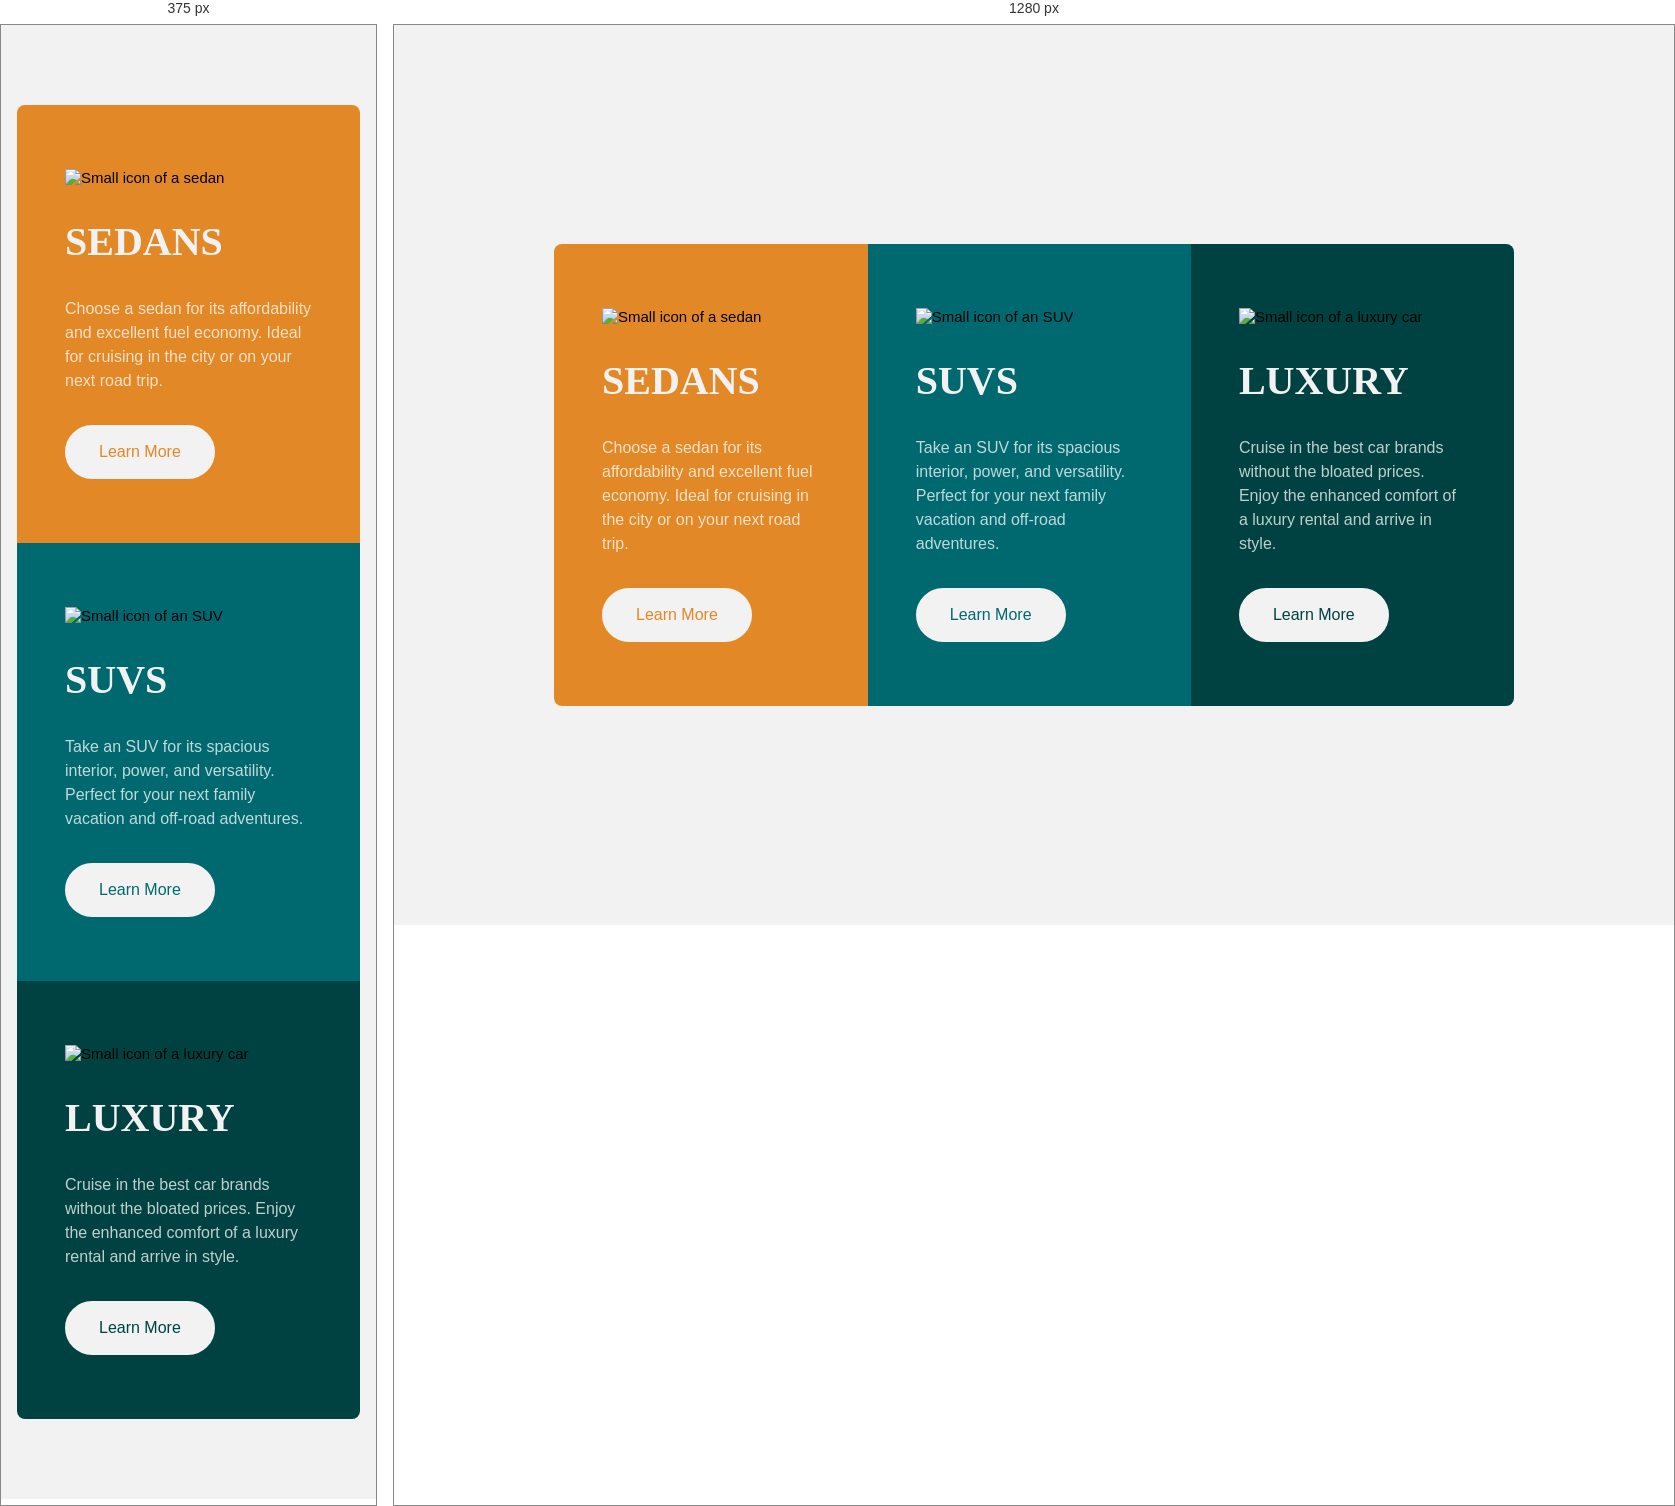
Rendered at 375 px and 1280 px, left to right.

<!-- file: index.html -->
<!DOCTYPE html>
<html lang="en">
<head>
  <meta charset="UTF-8">
  <meta http-equiv="X-UA-Compatible" content="IE=edge">
  <meta name="viewport" content="width=device-width, initial-scale=1.0">
  <title>Frontend Mentor | 3-Card Column Preview Component</title>
  <link rel="preconnect" href="https://fonts.googleapis.com">
  <link rel="icon" type="image/x-icon" href="./src/images/favicon-32x32.png">
<link rel="preconnect" href="https://fonts.gstatic.com" crossorigin>
<link href="https://fonts.googleapis.com/css2?family=Big+Shoulders+Display:wght@700&family=Lexend+Deca&display=swap" rel="stylesheet"> 
  <link rel="stylesheet" href="./src/style.css">
</head>
<body>
  <main>
    <section id="sedans">
      <img src="./src/images/icon-sedans.svg" alt="Small icon of a sedan"/>
      <h1>SEDANS</h1>
      <p>Choose a sedan for its affordability and excellent fuel economy. Ideal for cruising in the city or on your next road trip.</p>
      <a href="#">Learn More</a>
    </section>
    <section id="suvs">
      <img src="./src/images/icon-suvs.svg" alt="Small icon of an SUV"/>
      <h1>SUVS</h1>
      <p>Take an SUV for its spacious interior, power, and versatility. Perfect for your next family vacation and off-road adventures.</p>
      <a href="#">Learn More</a>
    </section>
    <section id="luxury">
      <img src="./src/images/icon-luxury.svg" alt="Small icon of a luxury car"/>
      <h1>LUXURY</h1>
      <p>Cruise in the best car brands without the bloated prices. Enjoy the enhanced comfort of a luxury rental and arrive in style.</p>
      <a href="#">Learn More</a>
    </section>
  </main>
</body>
</html>

/* @media block from style.css */
@media (min-width: 900px) {
  main {
    margin: 5rem 0;
    max-width: 60rem;
    display: flex;
    justify-content: center;
  }
  #sedans {
    background-color: var(--clr-primary-500);
    border-top-left-radius: .5rem;
    border-top-right-radius: 0;
    border-bottom-left-radius: .5rem;
  }
  #luxury {
    background-color: var(--clr-primary-900);
    border-bottom-left-radius: 0;
    border-bottom-right-radius: .5rem;
    border-top-right-radius: .5rem;
  }
}